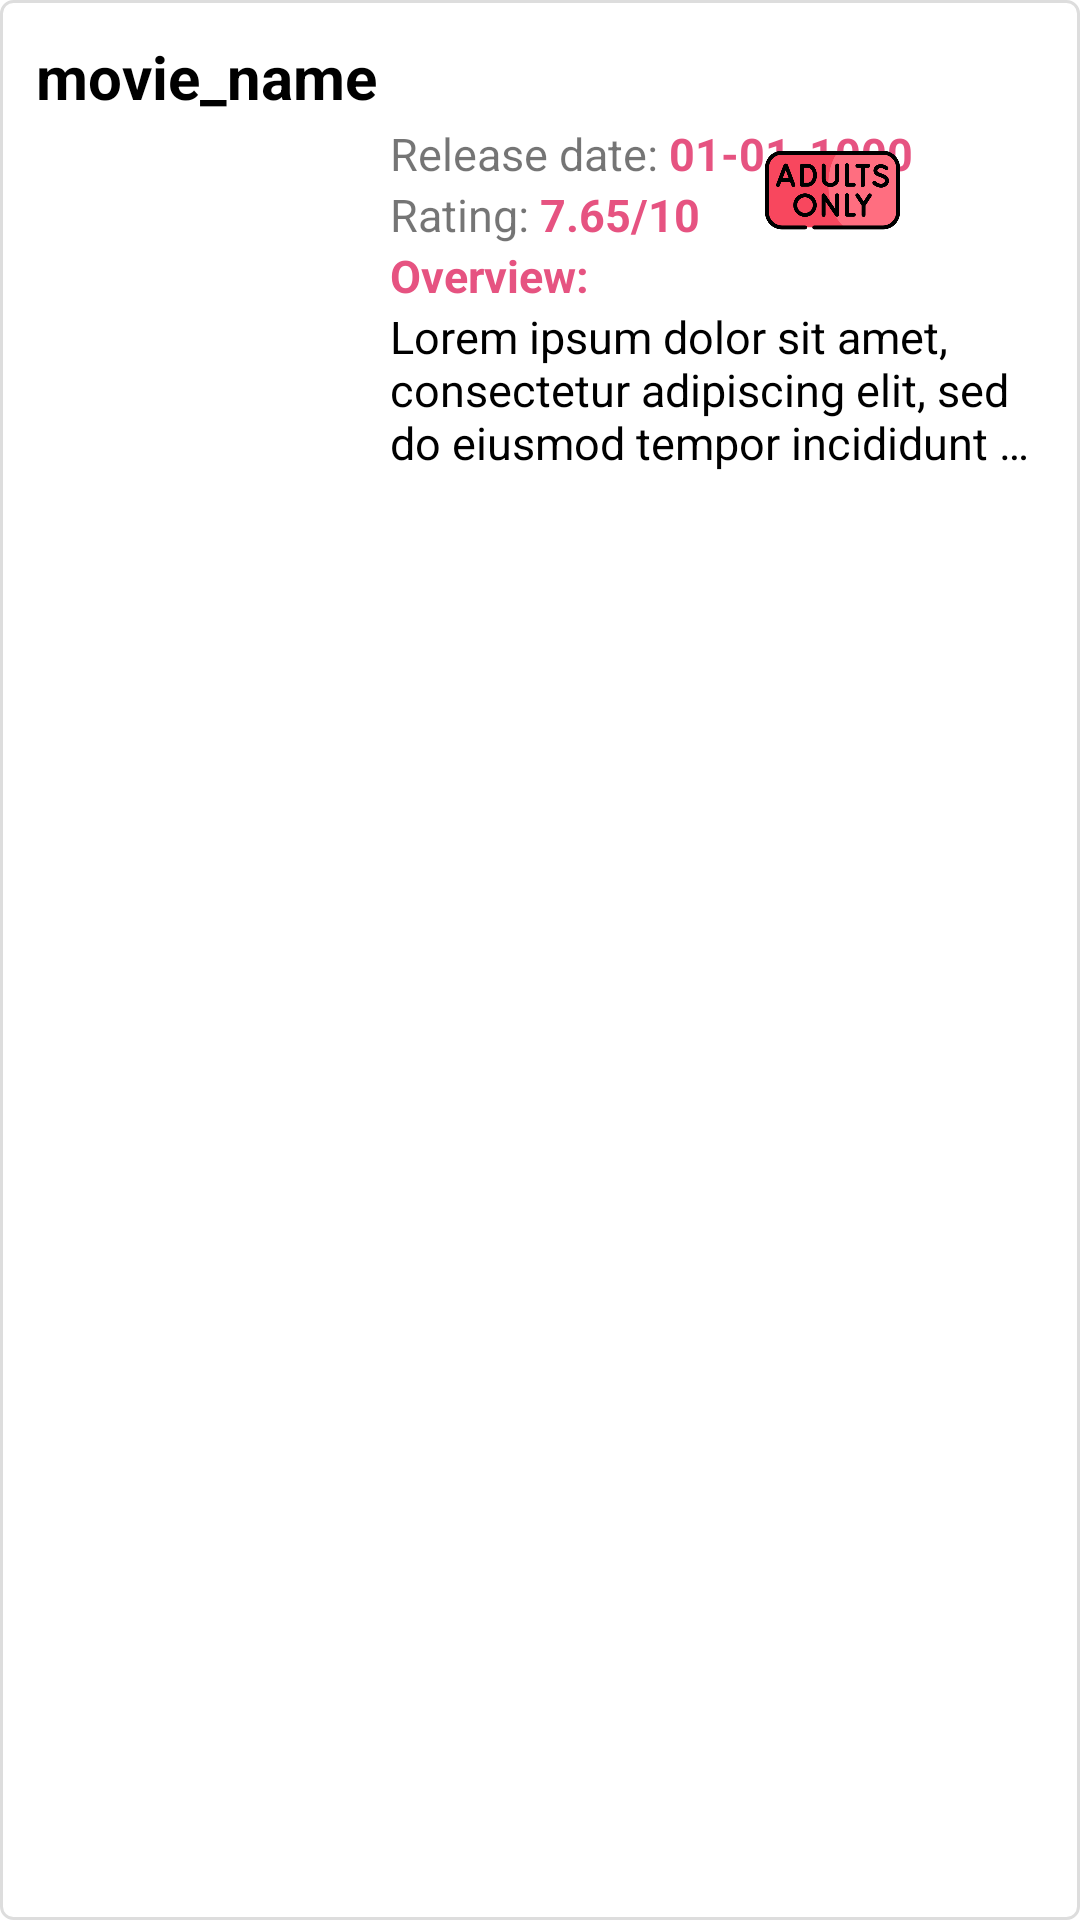

Layout XML and referenced resources for this Android screen:
<!-- AndroidManifest.xml: application theme Theme.AADAMockProject_DuyNH46 -->
<!-- res/layout/movie_item_view_linear.xml -->
<?xml version="1.0" encoding="utf-8"?>
<layout>
    <androidx.constraintlayout.widget.ConstraintLayout xmlns:android="http://schemas.android.com/apk/res/android"
        android:layout_width="match_parent"
        android:layout_height="wrap_content"
        android:orientation="horizontal"
        android:background="@drawable/border_light"
        android:padding="10dp"
        xmlns:app="http://schemas.android.com/apk/res-auto">

        <TextView
            android:id="@+id/item_view_linear_movie_name"
            android:layout_width="match_parent"
            android:layout_height="wrap_content"
            android:padding="2dp"
            app:layout_constraintStart_toStartOf="parent"
            app:layout_constraintTop_toTopOf="parent"
            android:text="movie_name"
            android:textSize="20sp"
            android:textStyle="bold"
            android:textColor="@color/black"/>
        <ImageView
            android:id="@+id/item_view_linear_movie_poster"
            android:layout_width="120dp"
            android:layout_height="120dp"
            app:layout_constraintTop_toBottomOf="@id/item_view_linear_movie_name"
            app:layout_constraintStart_toStartOf="parent"
            android:src="@drawable/ic_movie"/>
        <TextView
            android:id="@+id/item_view_linear_label_release_date"
            android:layout_width="wrap_content"
            android:layout_height="wrap_content"
            app:layout_constraintStart_toEndOf="@id/item_view_linear_movie_poster"
            app:layout_constraintTop_toBottomOf="@id/item_view_linear_movie_name"
            android:text="Release date: "
            android:textSize="15sp"/>
        <TextView
            android:id="@+id/item_view_linear_value_release_date"
            android:layout_width="wrap_content"
            android:layout_height="wrap_content"
            app:layout_constraintStart_toEndOf="@id/item_view_linear_label_release_date"
            app:layout_constraintTop_toBottomOf="@id/item_view_linear_movie_name"
            android:text="01-01-1000"
            android:textSize="15sp"
            android:textColor="#E65381"
            android:textStyle="bold"/>
        <TextView
            android:id="@+id/item_view_linear_label_rating"
            android:layout_width="wrap_content"
            android:layout_height="wrap_content"
            app:layout_constraintStart_toEndOf="@id/item_view_linear_movie_poster"
            app:layout_constraintTop_toBottomOf="@id/item_view_linear_label_release_date"
            android:text="Rating: "
            android:textSize="15sp"/>
        <TextView
            android:id="@+id/item_view_linear_value_rating"
            android:layout_width="wrap_content"
            android:layout_height="wrap_content"
            app:layout_constraintStart_toEndOf="@id/item_view_linear_label_rating"
            app:layout_constraintTop_toBottomOf="@id/item_view_linear_label_release_date"
            android:text="7.65/10"
            android:textSize="15sp"
            android:textColor="#E65381"
            android:textStyle="bold"/>
        <ImageView
            android:id="@+id/item_view_linear_is_fav_star"
            android:layout_width="50dp"
            android:layout_height="50dp"
            app:layout_constraintTop_toBottomOf="@id/item_view_linear_movie_name"
            app:layout_constraintEnd_toEndOf="parent"
            android:src="@drawable/ic_fav_star"/>
        <ImageView
            android:id="@+id/item_view_linear_is_adult_icon"
            android:layout_width="45dp"
            android:layout_height="45dp"
            app:layout_constraintTop_toBottomOf="@id/item_view_linear_movie_name"
            app:layout_constraintEnd_toStartOf="@id/item_view_linear_is_fav_star"
            android:src="@drawable/is_adult"/>
        <TextView
            android:id="@+id/item_view_linear_label_overview"
            android:layout_width="wrap_content"
            android:layout_height="wrap_content"
            app:layout_constraintStart_toEndOf="@id/item_view_linear_movie_poster"
            app:layout_constraintTop_toBottomOf="@id/item_view_linear_label_rating"
            android:text="Overview:"
            android:textSize="15sp"
            android:textColor="#E65381"
            android:textStyle="bold"/>
        <TextView
            android:id="@+id/item_view_linear_overview"
            android:layout_width="0dp"
            android:layout_height="0dp"
            app:layout_constraintStart_toEndOf="@id/item_view_linear_movie_poster"
            app:layout_constraintEnd_toEndOf="parent"
            app:layout_constraintTop_toBottomOf="@id/item_view_linear_label_overview"
            app:layout_constraintBottom_toBottomOf="@id/item_view_linear_movie_poster"
            android:text="Lorem ipsum dolor sit amet, consectetur adipiscing elit, sed do eiusmod tempor incididunt ut labore et dolore magna aliqua. Ut enim ad minim veniam, quis nostrud exercitation ullamco laboris nisi ut aliquip ex ea commodo consequat. Duis aute irure dolor in reprehenderit in voluptate velit esse cillum dolore eu fugiat nulla pariatur. Excepteur sint occaecat cupidatat non proident, sunt in culpa qui officia deserunt mollit anim id est laborum."
            android:textSize="15sp"
            android:textColor="@color/black"
            android:maxLines="3"
            android:ellipsize="end"/>

    </androidx.constraintlayout.widget.ConstraintLayout>
</layout>
<!-- resources referenced by this layout -->
<resources>
  <!-- drawable border_light (drawable) -->
  <?xml version="1.0" encoding="utf-8"?>
  <shape xmlns:android="http://schemas.android.com/apk/res/android"
      android:shape="rectangle">
  
      <solid android:color="@android:color/white"/> 
      <corners android:radius="4dp"/> 
      <stroke android:width="1dp" android:color="#DDDDDD"/> 
  </shape>
  <!-- drawable is_adult: png bitmap (drawable, 24619 bytes) -->
  <style name="Theme.AADAMockProject_DuyNH46" parent="Theme.MaterialComponents.Light.NoActionBar">
          
          <item name="colorPrimary">@color/purple_500</item>
          <item name="colorPrimaryVariant">@color/purple_700</item>
          <item name="colorOnPrimary">@color/white</item>
          
          <item name="colorSecondary">@color/teal_200</item>
          <item name="colorSecondaryVariant">@color/teal_700</item>
          <item name="colorOnSecondary">@color/black</item>
          
          <item name="android:statusBarColor">?attr/colorPrimaryVariant</item>
          
      </style>
  <!-- not gathered from this repository: default colours our renderer supplied (Android Studio template values) -->
  <color name="purple_500">#FF6200EE</color>
  <color name="purple_700">#FF3700B3</color>
  <color name="teal_200">#FF03DAC5</color>
  <color name="teal_700">#FF018786</color>
  <color name="black">#FF000000</color>
  <color name="white">#FFFFFFFF</color>
</resources>
